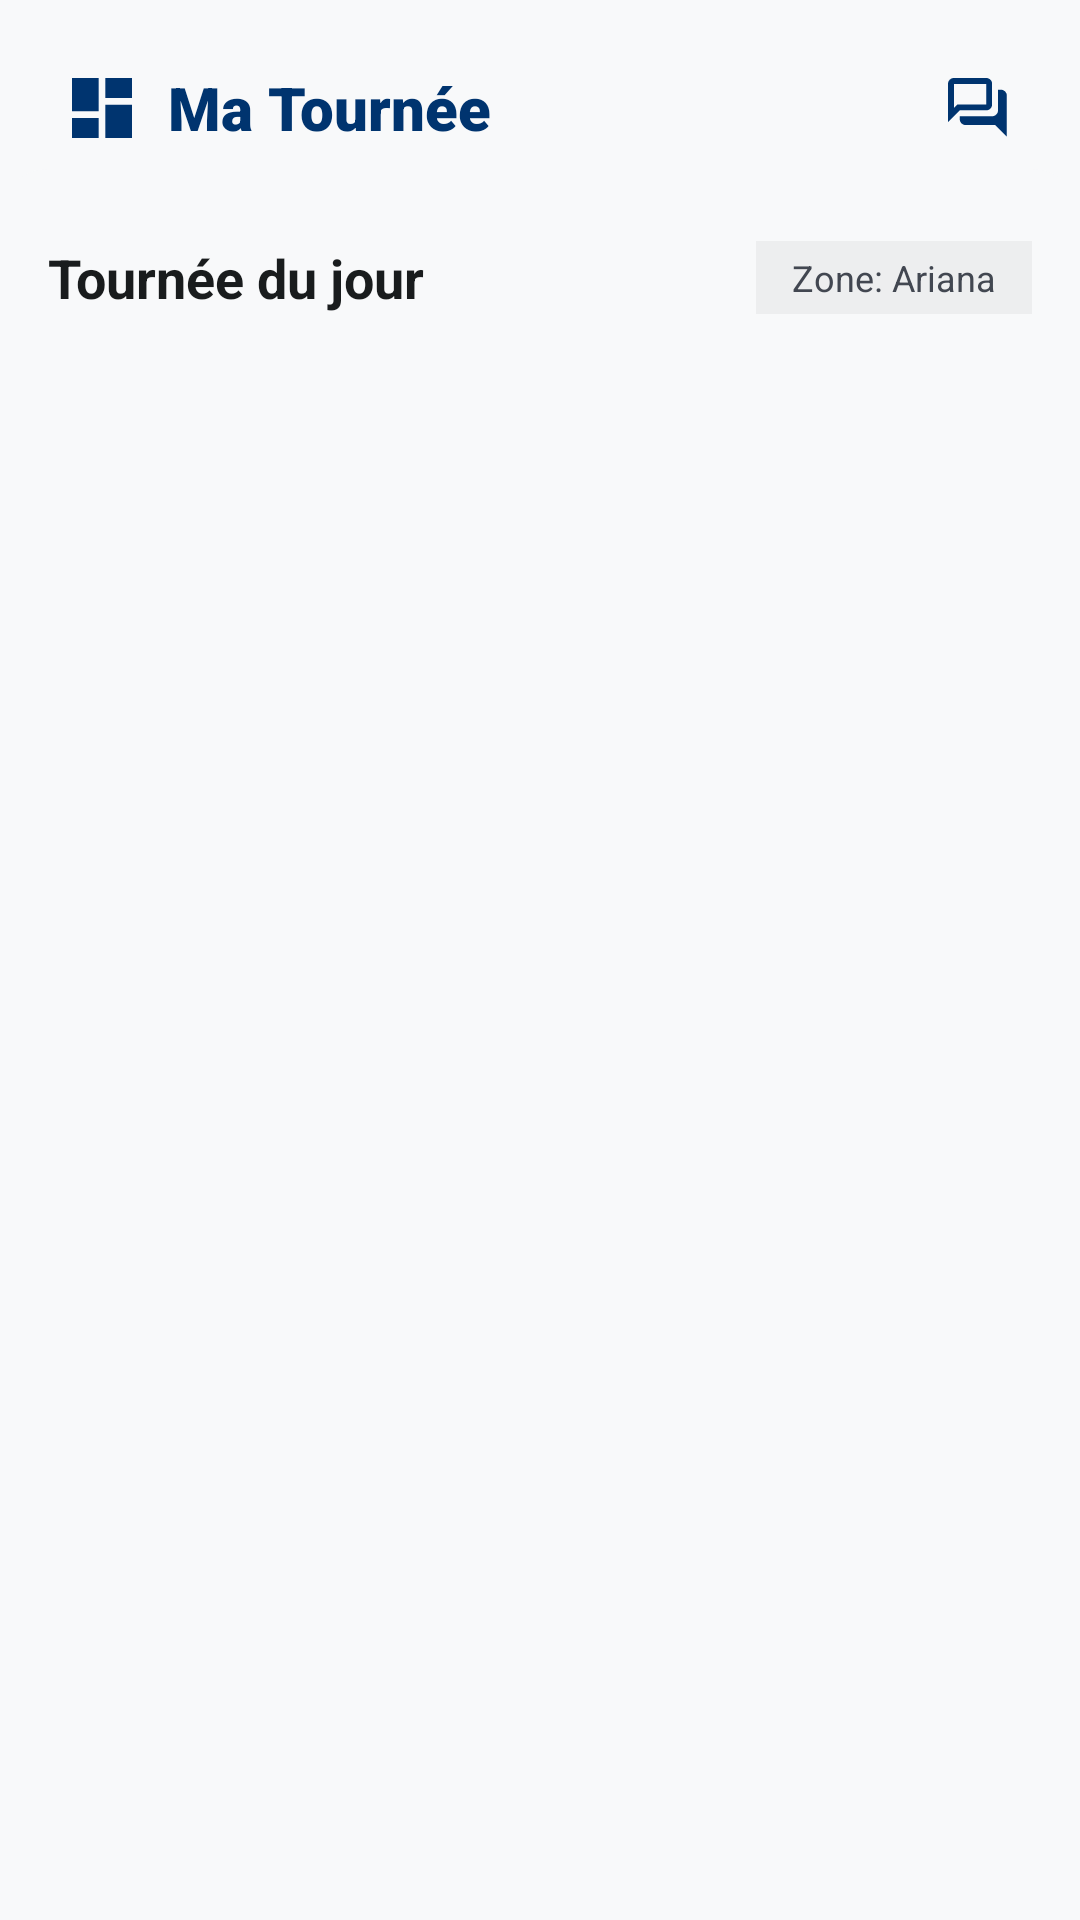

Android layout source for this screen:
<!-- AndroidManifest.xml: application theme Theme.SupervisionLivraisonMobile -->
<!-- res/layout/fragment_tournee.xml -->
<?xml version="1.0" encoding="utf-8"?>
<LinearLayout xmlns:android="http://schemas.android.com/apk/res/android"
    xmlns:app="http://schemas.android.com/apk/res-auto"
    android:layout_width="match_parent"
    android:layout_height="match_parent"
    android:orientation="vertical"
    android:background="#F8F9FA">

    
    <LinearLayout
        android:layout_width="match_parent"
        android:layout_height="72dp"
        android:orientation="horizontal"
        android:gravity="center_vertical"
        android:paddingHorizontal="24dp"
        android:background="#F8F9FA">

        <ImageView
            android:layout_width="20dp"
            android:layout_height="20dp"
            android:src="@drawable/ic_dashboard"
            app:tint="#00346F" />

        <TextView
            android:layout_width="wrap_content"
            android:layout_height="wrap_content"
            android:text="Ma Tournée"
            android:fontFamily="sans-serif-black"
            android:textStyle="bold"
            android:textSize="20sp"
            android:textColor="#00346F"
            android:layout_marginStart="12dp" />

        <View
            android:layout_width="0dp"
            android:layout_height="0dp"
            android:layout_weight="1" />

        <ImageView
            android:layout_width="20dp"
            android:layout_height="20dp"
            android:src="@drawable/ic_messages"
            app:tint="#00346F" />
    </LinearLayout>

    
    <androidx.coordinatorlayout.widget.CoordinatorLayout
        android:layout_width="match_parent"
        android:layout_height="match_parent"
        android:layout_marginTop="-16dp"
        android:background="@drawable/bg_delivery_list_area">

        <LinearLayout
            android:layout_width="match_parent"
            android:layout_height="match_parent"
            android:orientation="vertical"
            android:paddingTop="24dp">

            <RelativeLayout
                android:layout_width="match_parent"
                android:layout_height="wrap_content"
                android:paddingHorizontal="16dp"
                android:layout_marginBottom="16dp">

                <TextView
                    android:id="@+id/tvHeading"
                    android:layout_width="wrap_content"
                    android:layout_height="wrap_content"
                    android:text="Tournée du jour"
                    android:textColor="#191C1D"
                    android:textSize="18sp"
                    android:textStyle="bold" />

                <TextView
                    android:id="@+id/tvZoneInfo"
                    android:layout_width="wrap_content"
                    android:layout_height="wrap_content"
                    android:layout_alignParentRight="true"
                    android:text="Zone: Ariana"
                    android:textColor="#424751"
                    android:textSize="12sp"
                    android:paddingHorizontal="12dp"
                    android:paddingVertical="4dp"
                    android:background="#EDEEEF"
                    android:layout_centerVertical="true" />
            </RelativeLayout>

            <androidx.recyclerview.widget.RecyclerView
                android:id="@+id/rvTournee"
                android:layout_width="match_parent"
                android:layout_height="match_parent"
                android:clipToPadding="false"
                android:paddingBottom="100dp" />

        </LinearLayout>
    </androidx.coordinatorlayout.widget.CoordinatorLayout>

</LinearLayout>
<!-- resources referenced by this layout -->
<resources>
  <!-- drawable bg_delivery_list_area (drawable) -->
  <?xml version="1.0" encoding="utf-8"?>
  <shape xmlns:android="http://schemas.android.com/apk/res/android">
      <solid android:color="#F8F9FA" />
      <corners android:topLeftRadius="16dp" android:topRightRadius="16dp" />
  </shape>
  <!-- drawable ic_dashboard (drawable) -->
  <vector xmlns:android="http://schemas.android.com/apk/res/android"
      android:width="24dp"
      android:height="24dp"
      android:viewportWidth="15"
      android:viewportHeight="15">
      <path
          android:fillColor="#1E3A8A"
          android:pathData="M8.333,5V0h6.667v5H8.333zM0,8.333V0h6.667v8.333H0zM8.333,15V6.667h6.667V15H8.333zM0,15V10h6.667v15H0z"/>
  </vector>
  <!-- drawable ic_messages (drawable) -->
  <vector xmlns:android="http://schemas.android.com/apk/res/android"
      android:width="24dp"
      android:height="24dp"
      android:viewportWidth="17"
      android:viewportHeight="17">
      <path
          android:fillColor="#64748B"
          android:pathData="M16.6667,16.6667L13.3333,13.3333H5c-0.4583,0 -0.8507,-0.1632 -1.1771,-0.4896C3.4965,12.5174 3.3333,12.125 3.3333,11.6667V10.8333H12.5c0.4583,0 0.8507,-0.1632 1.1771,-0.4896C14.0035,10.0174 14.1667,9.625 14.1667,9.1667V3.3333h0.8333c0.4583,0 0.8507,0.1632 1.1771,0.4896C16.5035,4.1493 16.6667,4.5417 16.6667,5v11.6667zM1.6667,8.4792l0.9792,-0.9792H10.8333V1.6667H1.6667v6.8125zM0,12.5V1.6667C0,1.2083 0.1632,0.816 0.4896,0.4896C0.816,0.1632 1.2083,0 1.6667,0h9.1666c0.4583,0 0.8507,0.1632 1.1771,0.4896C12.3368,0.816 12.5,1.2083 12.5,1.6667V7.5c0,0.4583 -0.1632,0.8507 -0.4896,1.1771C11.684,9.0035 11.2917,9.1667 10.8333,9.1667H3.3333L0,12.5zM1.6667,7.5V1.6667V7.5z"/>
  </vector>
  <style name="Theme.SupervisionLivraisonMobile" parent="Base.Theme.SupervisionLivraisonMobile" />
  <style name="Base.Theme.SupervisionLivraisonMobile" parent="Theme.Material3.DayNight.NoActionBar">
          <item name="itemActiveIndicatorStyle">@style/CustomActiveIndicator</item>
      </style>
  <style name="CustomActiveIndicator" parent="Widget.Material3.BottomNavigationView.ActiveIndicator">
          <item name="android:color">#1A004A99</item>
          <item name="android:width">87dp</item>
          <item name="android:height">53dp</item>
          <item name="marginHorizontal">0dp</item>
      </style>
</resources>
